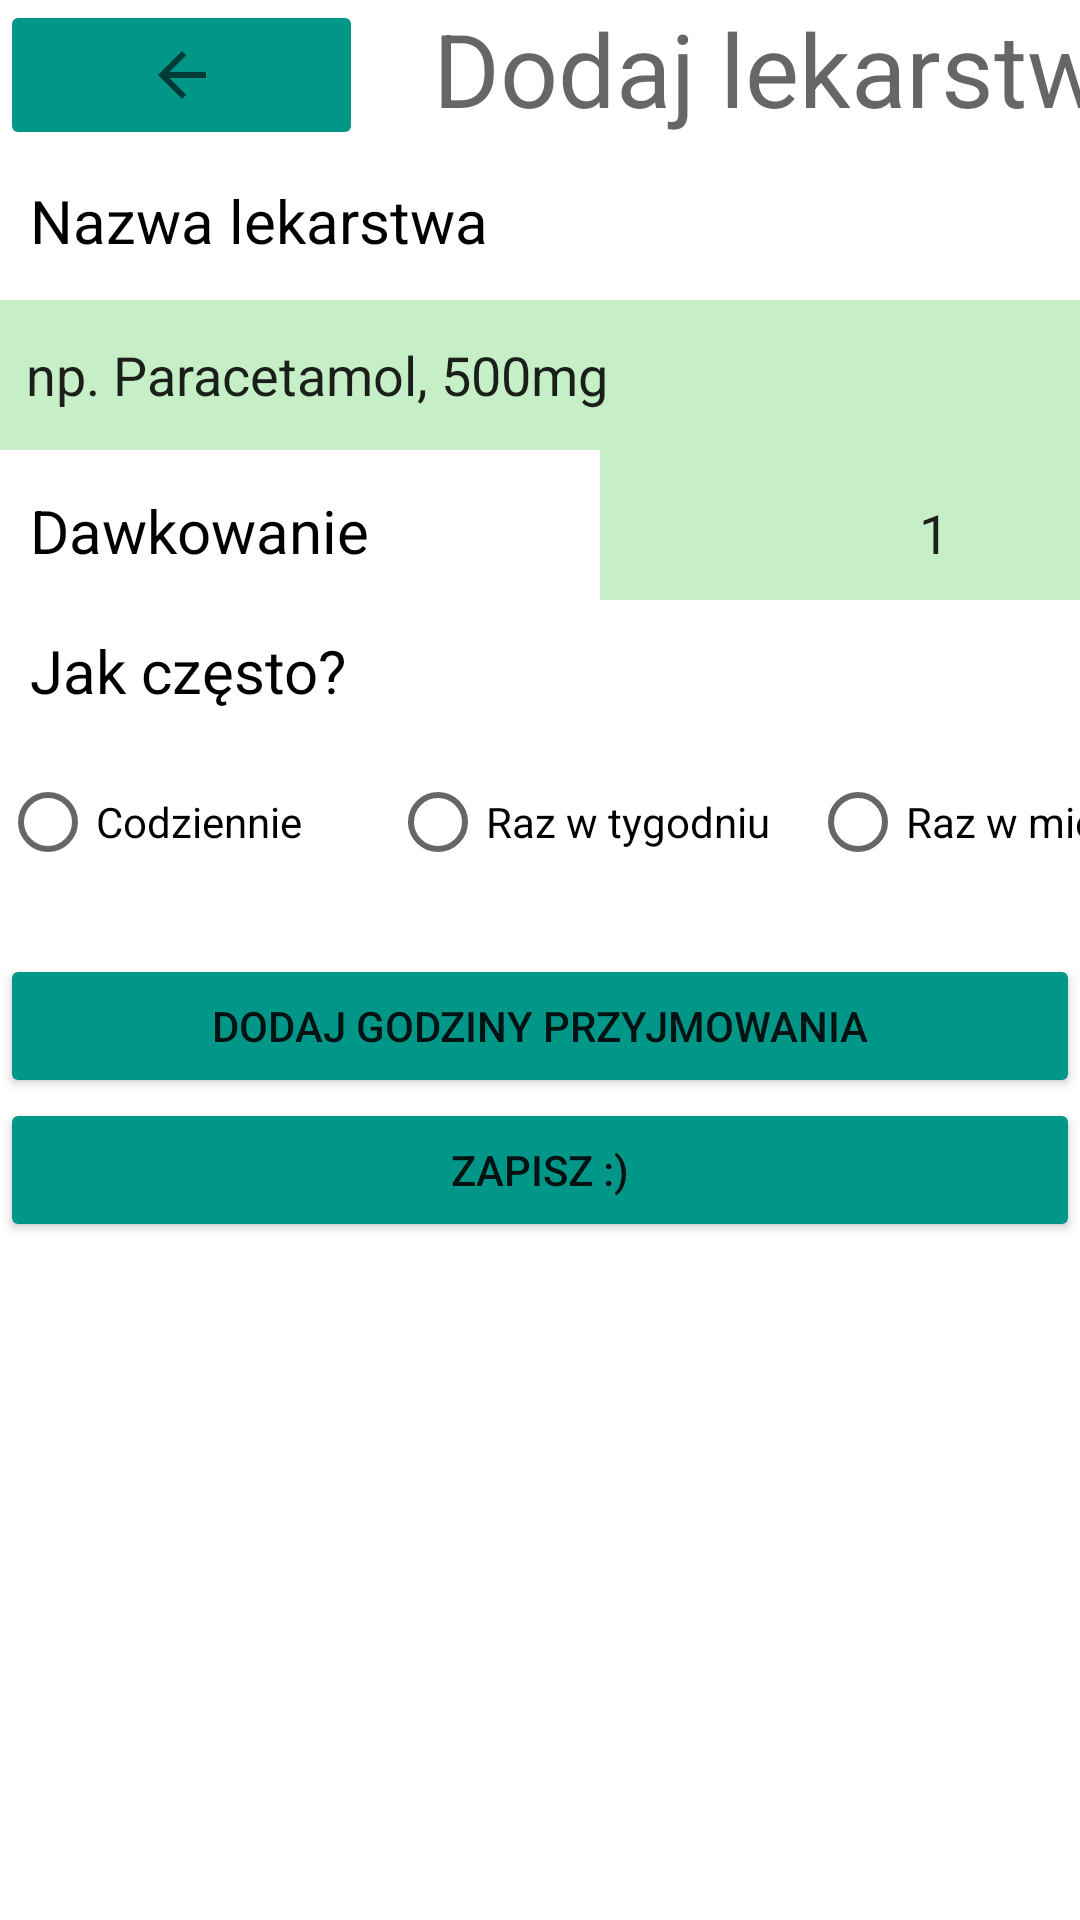

Layout XML and referenced resources for this Android screen:
<!-- AndroidManifest.xml: application theme Theme.Mood_Tracker -->
<!-- res/layout/fragment_notifications.xml -->
<?xml version="1.0" encoding="utf-8"?>
<androidx.constraintlayout.widget.ConstraintLayout xmlns:android="http://schemas.android.com/apk/res/android"
    xmlns:app="http://schemas.android.com/apk/res-auto"
    xmlns:tools="http://schemas.android.com/tools"
    android:layout_width="match_parent"
    android:layout_height="match_parent"
    android:background="#FFFFFF"
    tools:context=".ui.notifications.NotificationsFragment">

    <LinearLayout
        android:id="@+id/linearLayout"
        android:layout_width="0dp"
        android:layout_height="560dp"
        android:orientation="vertical"
        app:layout_constraintBottom_toBottomOf="parent"
        app:layout_constraintEnd_toEndOf="parent"
        app:layout_constraintHorizontal_bias="0.0"
        app:layout_constraintStart_toStartOf="parent"
        app:layout_constraintTop_toTopOf="parent"
        app:layout_constraintVertical_bias="0.0">

        <LinearLayout
            android:id="@+id/linearLayout1"
            android:layout_width="match_parent"
            android:layout_height="50dp"
            android:orientation="horizontal"
            app:layout_constraintBottom_toBottomOf="parent"
            app:layout_constraintEnd_toEndOf="parent"
            app:layout_constraintHorizontal_bias="0.0"
            app:layout_constraintStart_toStartOf="parent"
            app:layout_constraintTop_toTopOf="parent"
            app:layout_constraintVertical_bias="0.0">


            <ImageButton
                android:id="@+id/imageButton2"
                android:layout_width="121dp"
                android:layout_height="match_parent"
                android:backgroundTint="#009688"
                android:src="?attr/actionModeCloseDrawable" />

            <TextView
                android:id="@+id/textView2"
                android:layout_width="289dp"
                android:layout_height="55dp"
                android:text="Dodaj lekarstwa"
                android:textAlignment="center"
                android:textAppearance="@style/TextAppearance.AppCompat.Display1" />

        </LinearLayout>

        <TextView
            android:id="@+id/textView6"
            android:layout_width="match_parent"
            android:layout_height="50dp"
            android:paddingTop="10dp"
            android:text="  Nazwa lekarstwa"
            android:textAlignment="viewStart"
            android:textAllCaps="false"
            android:textColor="#000000"
            android:textSize="20sp" />

        <EditText
            android:id="@+id/editTextText2"
            android:layout_width="match_parent"
            android:layout_height="50dp"
            android:background="#7FD6CE"
            android:backgroundTint="#C6EFC7"
            android:breakStrategy="balanced"
            android:ems="10"
            android:inputType="text"
            android:text="  np. Paracetamol, 500mg"
            android:textAlignment="gravity"
            android:textColorLink="#009688"
            android:textStyle="normal" />

        <LinearLayout
            android:layout_width="match_parent"
            android:layout_height="50dp"
            android:orientation="horizontal">

            <TextView
                android:id="@+id/textView7"
                android:layout_width="200dp"
                android:layout_height="50dp"
                android:paddingTop="10dp"
                android:text="  Dawkowanie"
                android:textAlignment="viewStart"
                android:textAllCaps="false"
                android:textColor="#000000"
                android:textSize="20sp" />

            <EditText
                android:id="@+id/editTextNumber2"
                android:layout_width="223dp"
                android:layout_height="55dp"
                android:background="#C6EFC7"
                android:ems="10"
                android:inputType="number"
                android:text="1"
                android:textAlignment="center" />
        </LinearLayout>

        <TextView
            android:id="@+id/textView8"
            android:layout_width="match_parent"
            android:layout_height="50dp"
            android:paddingTop="10dp"
            android:text="  Jak często?"
            android:textAlignment="viewStart"
            android:textAllCaps="false"
            android:textColor="#000000"
            android:textSize="20sp" />

        <RadioGroup
            android:layout_width="match_parent"
            android:layout_height="68dp"
            android:backgroundTint="#C6EFC7"
            android:baselineAligned="false"
            android:orientation="horizontal">

            <RadioButton
                android:id="@+id/radioButton"
                android:layout_width="130dp"
                android:layout_height="wrap_content"
                android:text="Codziennie" />

            <RadioButton
                android:id="@+id/radioButton2"
                android:layout_width="140dp"
                android:layout_height="wrap_content"
                android:text="Raz w tygodniu" />

            <RadioButton
                android:id="@+id/radioButton3"
                android:layout_width="135dp"
                android:layout_height="wrap_content"
                android:text="Raz w miesiącu" />

        </RadioGroup>

        <LinearLayout
            android:layout_width="match_parent"
            android:layout_height="match_parent"
            android:orientation="vertical">

            <Button
                android:id="@+id/addTimeButton"
                android:layout_width="match_parent"
                android:layout_height="wrap_content"
                android:backgroundTint="#009688"
                android:text="Dodaj godziny przyjmowania" />

            <LinearLayout
                android:id="@+id/selectedTimesLayout"
                android:layout_width="match_parent"
                android:layout_height="wrap_content"
                android:orientation="vertical">

            </LinearLayout>

            <Button
                android:id="@+id/button4"
                android:layout_width="match_parent"
                android:layout_height="wrap_content"
                android:backgroundTint="#009688"
                android:text="zapisz :)" />


            
            
            
            
            
            
            
            
            

            
            
            
            
            
            
            
            
            
            

            
            
            
            
            
            
            
            
            
            

            
            
            
            
            
            
            
            
            
            
        </LinearLayout>


    </LinearLayout>

</androidx.constraintlayout.widget.ConstraintLayout>
<!-- resources referenced by this layout -->
<resources>
  <style name="Theme.Mood_Tracker" parent="Theme.MaterialComponents.DayNight.DarkActionBar">
          
          <item name="colorPrimary">@color/purple_500</item>
          <item name="colorPrimaryVariant">@color/purple_700</item>
          <item name="colorOnPrimary">@color/white</item>
          
          <item name="colorSecondary">@color/teal_200</item>
          <item name="colorSecondaryVariant">@color/teal_700</item>
          <item name="colorOnSecondary">@color/black</item>
          
          <item name="android:statusBarColor">?attr/colorPrimaryVariant</item>
          
      </style>
  <!-- not gathered from this repository: default colours our renderer supplied (Android Studio template values) -->
  <color name="purple_500">#FF6200EE</color>
  <color name="purple_700">#FF3700B3</color>
  <color name="teal_200">#FF03DAC5</color>
  <color name="teal_700">#FF018786</color>
  <color name="black">#FF000000</color>
  <color name="white">#FFFFFFFF</color>
</resources>
